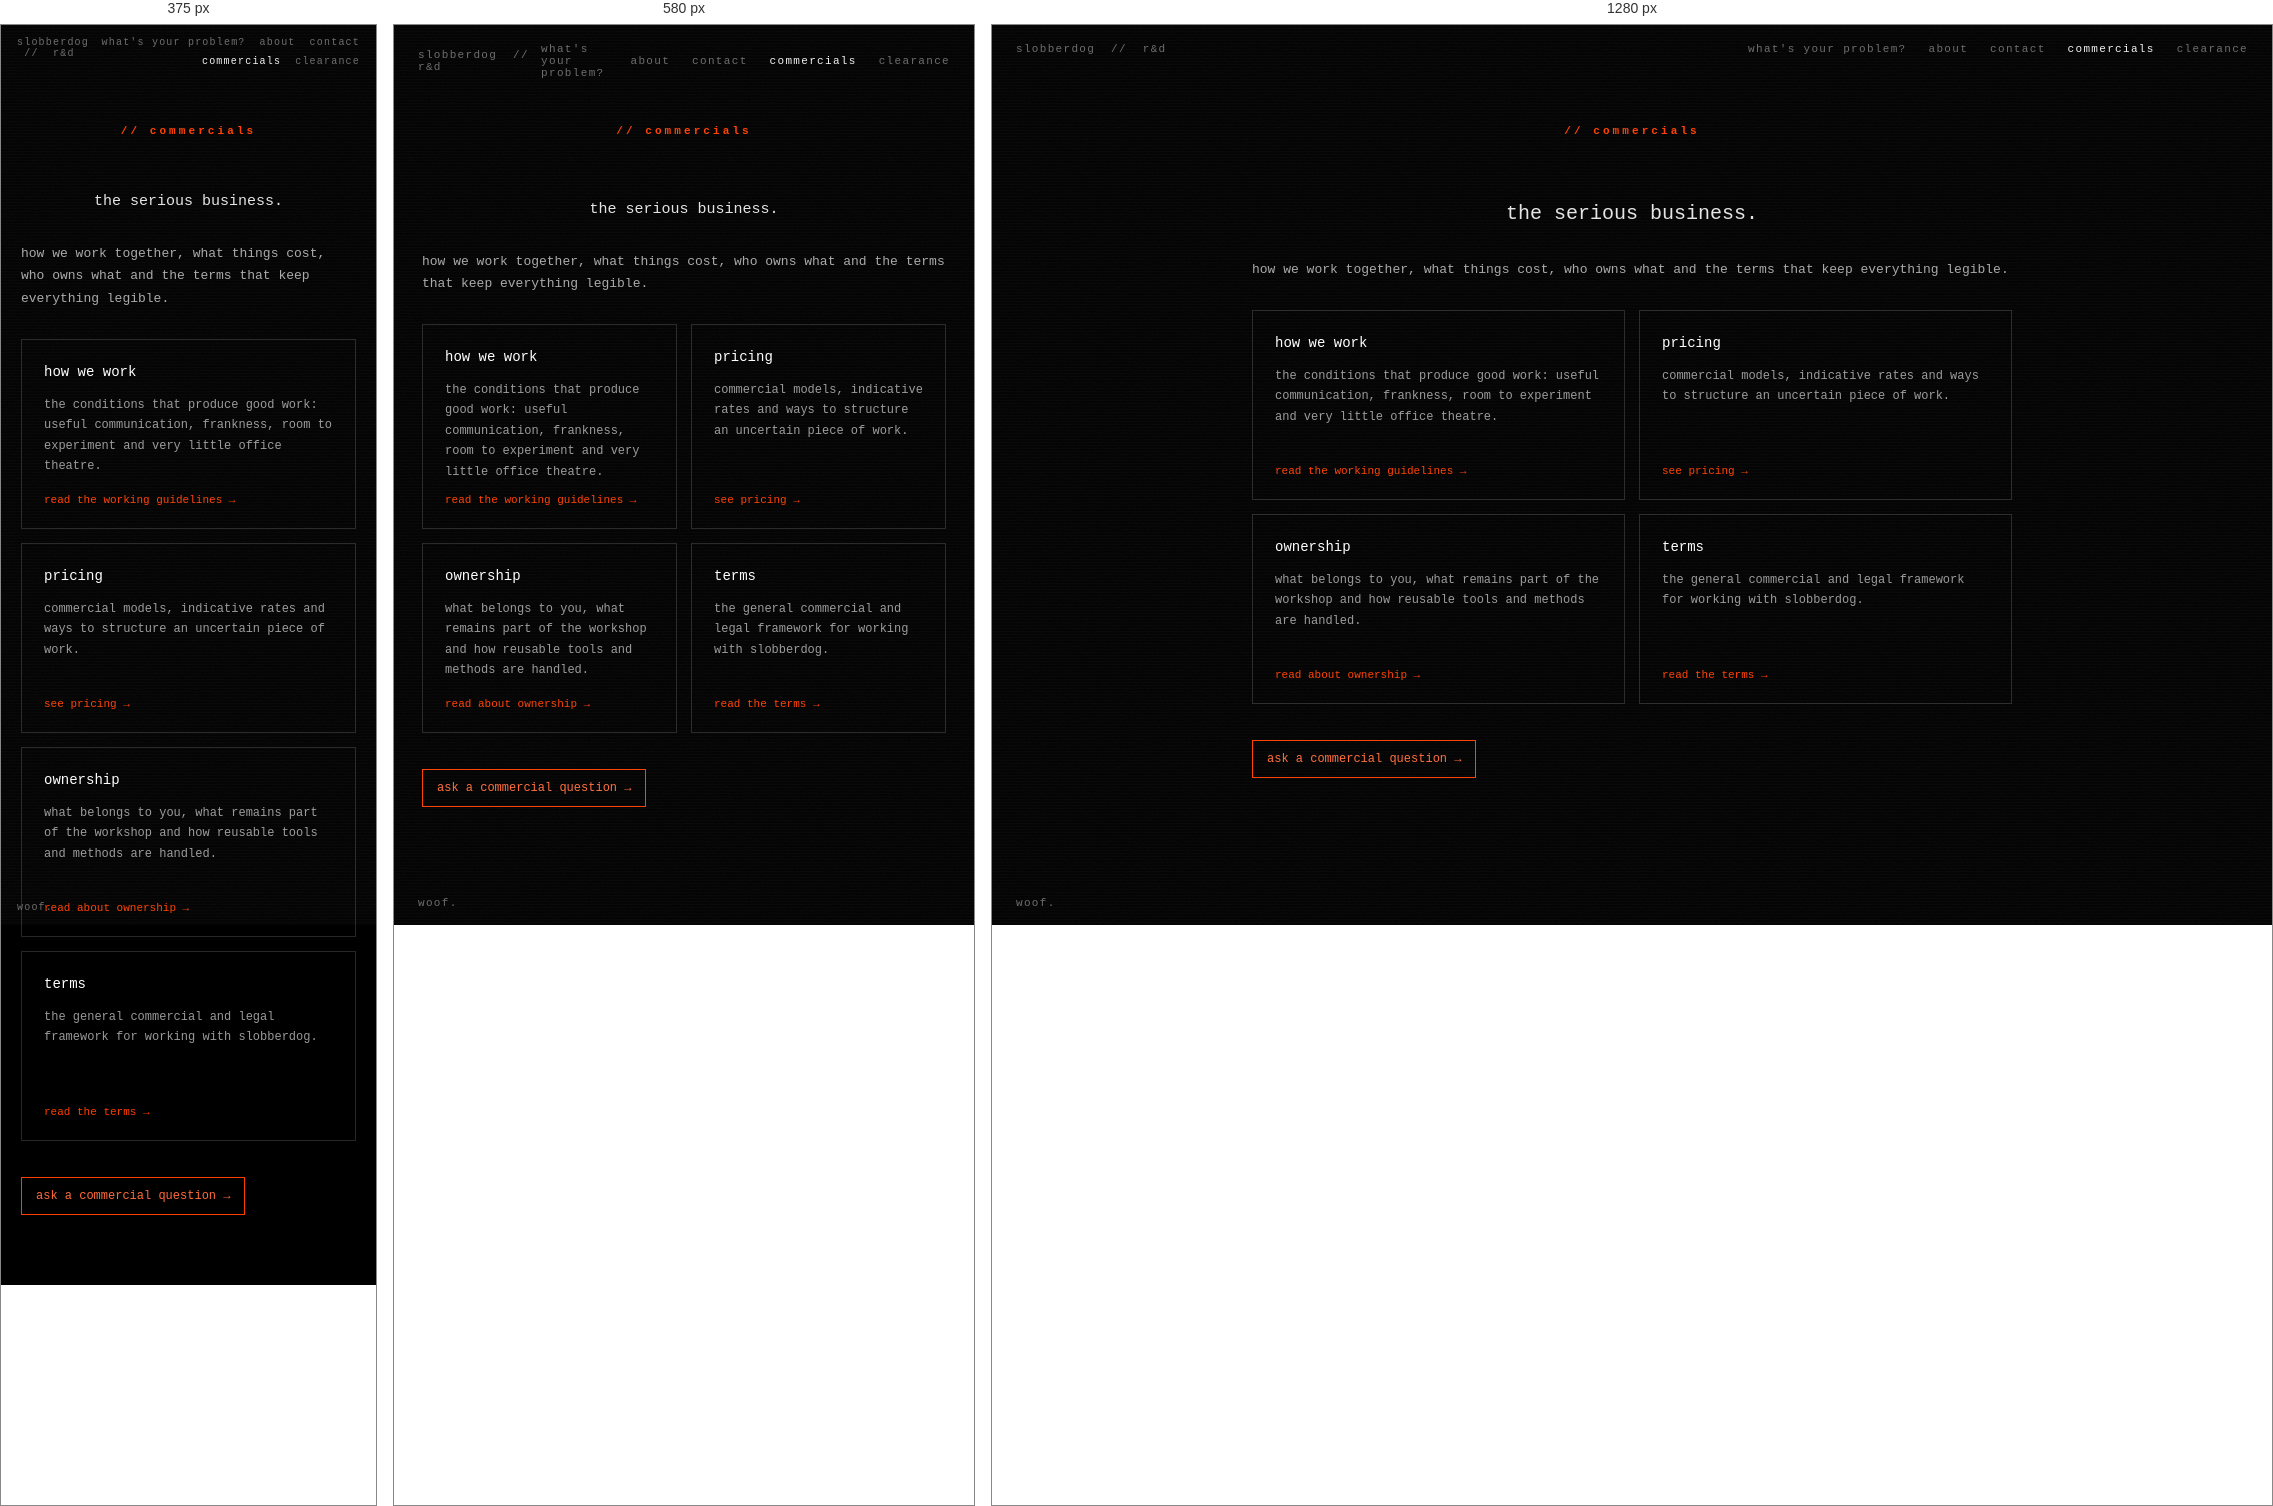
Rendered at 375 px, 580 px and 1280 px, left to right.

<!-- file: commercials.html -->
<!DOCTYPE html>
<html lang="en">
<head>
  <meta charset="UTF-8">
  <meta name="viewport" content="width=device-width, initial-scale=1.0">
  <title>commercials — slobberdog</title>
  <link rel="preconnect" href="https://fonts.googleapis.com">
  <link rel="preconnect" href="https://fonts.gstatic.com" crossorigin>
  <link href="https://fonts.googleapis.com/css2?family=JetBrains+Mono:wght@400;500;700&display=swap" rel="stylesheet">
  <link rel="stylesheet" href="styles.css">
  <link rel="icon" type="image/png" href="/favicon.png">
  <meta name="description" content="the serious business: how slobberdog works, pricing, ownership and terms.">
</head>
<body>
  <div class="topbar">
    <a class="brand" href="/">slobberdog &nbsp;//&nbsp; r&amp;d</a>
    <nav>
      <a href="/problems.html">what's your problem?</a>
      <a href="/about.html">about</a>
      <a href="/contact.html">contact</a>
      <a href="/commercials.html" class="active">commercials</a>
      <a href="/clearance.html">clearance</a>
    </nav>
  </div>

  <main class="inner-main">
    <div class="section-label">// commercials</div>
    <div class="content-stack">
      <p class="intro">the serious business.</p>
      <p class="muted-copy">how we work together, what things cost, who owns what and the terms that keep everything legible.</p>
      <div class="route-grid">
        <a class="route-card" href="/how-we-work.html">
          <h2>how we work</h2>
          <p>the conditions that produce good work: useful communication, frankness, room to experiment and very little office theatre.</p>
          <span class="route-arrow">read the working guidelines →</span>
        </a>
        <a class="route-card" href="/pricing.html">
          <h2>pricing</h2>
          <p>commercial models, indicative rates and ways to structure an uncertain piece of work.</p>
          <span class="route-arrow">see pricing →</span>
        </a>
        <a class="route-card" href="/ownership.html">
          <h2>ownership</h2>
          <p>what belongs to you, what remains part of the workshop and how reusable tools and methods are handled.</p>
          <span class="route-arrow">read about ownership →</span>
        </a>
        <a class="route-card" href="/terms.html">
          <h2>terms</h2>
          <p>the general commercial and legal framework for working with slobberdog.</p>
          <span class="route-arrow">read the terms →</span>
        </a>
      </div>
      <div class="actions">
        <a class="button-link primary" href="mailto:schemes@slobberdog.fyi?subject=commercial%20question">ask a commercial question →</a>
      </div>
    </div>
  </main>

  <footer><span>woof.</span></footer>
</body>
</html>


/* @media block from styles.css */
@media (max-width: 540px) {
  main { gap: 28px; padding: 70px 20px 70px; }
  .topbar, footer { font-size: 10px; padding: 12px 16px; }
  .topbar { align-items: flex-start; }
  .topbar nav { gap: 8px 14px; flex-wrap: wrap; justify-content: flex-end; max-width: 78vw; }
  .logo { width: 86vw; }
  .route-grid { grid-template-columns: 1fr; }
}

/* @media block from styles.css */
@media (max-width: 620px) {
  .sketch-main { padding: 92px 18px 80px; }
  .result-grid, .continuation-grid { grid-template-columns: 1fr; }
  .sketch-navigation .danger { width: 100%; margin: 10px 0 0; text-align: left; }
}